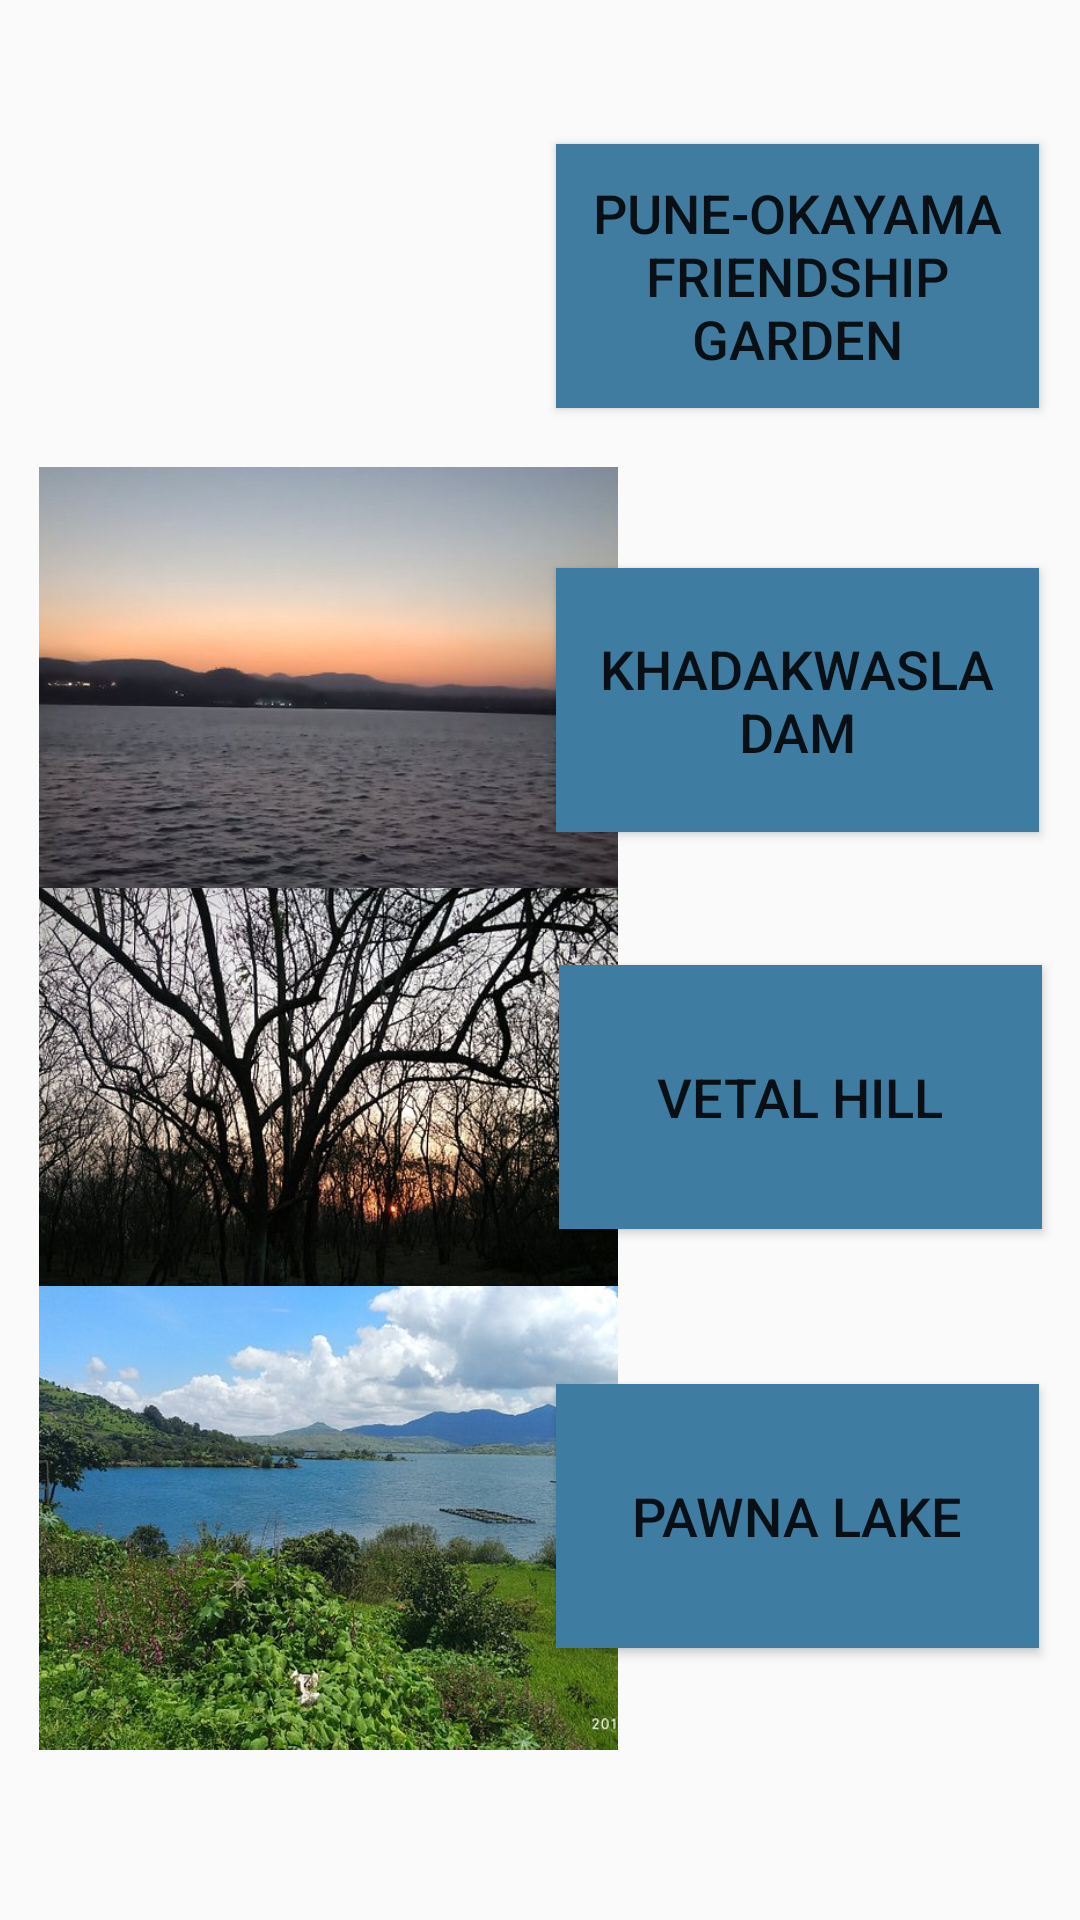

Produce the Android XML layout that renders to this screen, including the resource entries it uses.
<!-- AndroidManifest.xml: application theme Theme.Punekars -->
<!-- res/layout/activity_nature.xml -->
<?xml version="1.0" encoding="utf-8"?>
<androidx.constraintlayout.widget.ConstraintLayout xmlns:android="http://schemas.android.com/apk/res/android"
    xmlns:app="http://schemas.android.com/apk/res-auto"
    xmlns:tools="http://schemas.android.com/tools"
    android:layout_width="match_parent"
    android:layout_height="match_parent"
    tools:context=".nature">

    <ImageView
        android:id="@+id/imageView"
        android:layout_width="193dp"
        android:layout_height="196dp"
        app:layout_constraintBottom_toBottomOf="parent"
        app:layout_constraintEnd_toEndOf="parent"
        app:layout_constraintHorizontal_bias="0.073"
        app:layout_constraintStart_toStartOf="parent"
        app:layout_constraintTop_toTopOf="parent"
        app:layout_constraintVertical_bias="0.0"
        app:srcCompat="@drawable/pg" />

    <Button
        android:id="@+id/b26"
        android:layout_width="161dp"
        android:layout_height="88dp"
        android:background="#3F7CA0"
        android:text="Pune-Okayama Friendship Garden"
        android:textSize="18sp"
        app:layout_constraintBottom_toBottomOf="parent"
        app:layout_constraintEnd_toEndOf="parent"
        app:layout_constraintHorizontal_bias="0.932"
        app:layout_constraintStart_toStartOf="parent"
        app:layout_constraintTop_toTopOf="parent"
        app:layout_constraintVertical_bias="0.087" />

    <ImageView
        android:id="@+id/imageView2"
        android:layout_width="193dp"
        android:layout_height="196dp"
        app:layout_constraintBottom_toBottomOf="parent"
        app:layout_constraintEnd_toEndOf="parent"
        app:layout_constraintHorizontal_bias="0.077"
        app:layout_constraintStart_toStartOf="parent"
        app:layout_constraintTop_toTopOf="parent"
        app:layout_constraintVertical_bias="0.304"
        app:srcCompat="@drawable/kd" />

    <Button
        android:id="@+id/b27"
        android:layout_width="161dp"
        android:layout_height="88dp"
        android:background="#3F7CA1"
        android:text="Khadakwasla Dam"
        android:textSize="18sp"
        app:layout_constraintBottom_toBottomOf="parent"
        app:layout_constraintEnd_toEndOf="parent"
        app:layout_constraintHorizontal_bias="0.932"
        app:layout_constraintStart_toStartOf="parent"
        app:layout_constraintTop_toTopOf="parent"
        app:layout_constraintVertical_bias="0.343" />

    <ImageView
        android:id="@+id/imageView9"
        android:layout_width="193dp"
        android:layout_height="196dp"
        app:layout_constraintBottom_toBottomOf="parent"
        app:layout_constraintEnd_toEndOf="parent"
        app:layout_constraintHorizontal_bias="0.077"
        app:layout_constraintStart_toStartOf="parent"
        app:layout_constraintTop_toTopOf="parent"
        app:layout_constraintVertical_bias="0.609"
        app:srcCompat="@drawable/vh" />

    <Button
        android:id="@+id/b28"
        android:layout_width="161dp"
        android:layout_height="88dp"
        android:background="#3F7CA2"
        android:text="Vetal Hill"
        android:textSize="18sp"
        app:layout_constraintBottom_toBottomOf="parent"
        app:layout_constraintEnd_toEndOf="parent"
        app:layout_constraintHorizontal_bias="0.936"
        app:layout_constraintStart_toStartOf="parent"
        app:layout_constraintTop_toTopOf="parent"
        app:layout_constraintVertical_bias="0.583" />

    <ImageView
        android:id="@+id/imageView10"
        android:layout_width="193dp"
        android:layout_height="196dp"
        app:layout_constraintBottom_toBottomOf="parent"
        app:layout_constraintEnd_toEndOf="parent"
        app:layout_constraintHorizontal_bias="0.077"
        app:layout_constraintStart_toStartOf="parent"
        app:layout_constraintTop_toTopOf="parent"
        app:layout_constraintVertical_bias="0.919"
        app:srcCompat="@drawable/pl" />

    <Button
        android:id="@+id/b29"
        android:layout_width="161dp"
        android:layout_height="88dp"
        android:background="#3F7CA1"
        android:text="Pawna Lake"
        android:textSize="18sp"
        app:layout_constraintBottom_toBottomOf="parent"
        app:layout_constraintEnd_toEndOf="parent"
        app:layout_constraintHorizontal_bias="0.932"
        app:layout_constraintStart_toStartOf="parent"
        app:layout_constraintTop_toTopOf="parent"
        app:layout_constraintVertical_bias="0.836" />

</androidx.constraintlayout.widget.ConstraintLayout>
<!-- resources referenced by this layout -->
<resources>
  <!-- drawable kd: jpg bitmap (drawable, 27228 bytes) -->
  <!-- drawable pl: jpg bitmap (drawable, 65055 bytes) -->
  <!-- drawable vh: jpg bitmap (drawable, 84880 bytes) -->
  <style name="Theme.Punekars" parent="Theme.AppCompat.Light">
          
          <item name="colorPrimary">@color/purple_500</item>
          <item name="colorPrimaryVariant">@color/purple_700</item>
          <item name="colorOnPrimary">@color/white</item>
          
          <item name="colorSecondary">@color/teal_200</item>
          <item name="colorSecondaryVariant">@color/teal_700</item>
          <item name="colorOnSecondary">@color/black</item>
          
          <item name="android:statusBarColor">?attr/colorPrimaryVariant</item>
          
      </style>
  <!-- not gathered from this repository: default colours our renderer supplied (Android Studio template values) -->
  <color name="purple_500">#FF6200EE</color>
  <color name="purple_700">#FF3700B3</color>
  <color name="teal_200">#FF03DAC5</color>
  <color name="teal_700">#FF018786</color>
  <color name="black">#FF000000</color>
  <color name="white">#FFFFFFFF</color>
</resources>
